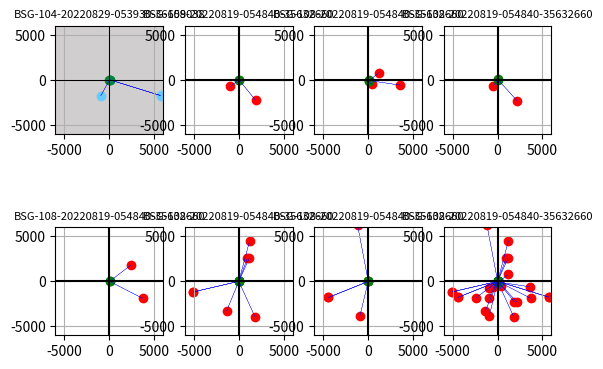

This chart was generated by the following Python code:
"""
=======================
Header
=======================

"""
import numpy as np
from numpy import random
import matplotlib.pyplot as plt

# Plot text
plotTitle = "Arrow Graph" # Overview Title
plotTitleCU = "Close up of final" # Title for the close up graph
xLabel    = "X Axis"
yLabel    = "Y Axis"

# CDI Plot Colors
DBlu = (  0/255,  61/255, 165/255)
LBlu = (102/255, 204/255, 255/255)
DGrn = (  0/255, 131/255,  61/255)
LGrn = (188/255, 218/255, 140/255)
Gry  = (208/255, 206/255, 206/255)

# Plot Limits
limGr1 = 6000
limGr2 = 200
xLimits1 = (-1*limGr1,limGr1)
yLimits1 = (-1*limGr1,limGr1)
xLimits2 = (-1*limGr2,limGr2)
yLimits2 = (-1*limGr2,limGr2)

# origional data
#x1 = [-968.5533352, 5701.833361, 5692.520396, -933.53864556, 1880.269828, 1163.899777, 431.1371727, 3585.78726, -466.0412291, 2148.204663, -2380.245797, 3716.161325, -1360.881347, 1788.870743, -5063.097285, 1202.630305, -5061.175557, 951.4418083, 1153.188174, -910.2192759, -4429.964175, -4428.45755, -1186.674527]
#y1 = [-1809.196663, -1749.85123, -1764.486807, -741.91098237, -2287.26652, 769.7979622, -523.4216769, -602.8574785, -665.5951562, -2308.569421, -1815.077626, -1895.880186, -3295.088133, -3914.096933, -1171.225864, 4490.79701, -1177.700875, 2549.92543, 2551.717946, -3801.74264, -1786.844565, -1793.265585, 6295.042542]
#x2 = [11.47203181, 26.73382711, 28.50346177, 19.09489844, 6.84324919, 111.1102926, 69.30373325, 91.29210023, 25.39859309, 23.44645231, 16.07662052, 24.97990217, 8.63208513, 3.0126432, 6.66956689, 3.02003773, 5.83890963, 5.71368472, 8.10007059, 3.04806583, 6.41856276, 6.28168004, 11.92973482]
#y2 = [-19.05544347, 0.21360917, 1.196682219, -10.45342748, 17.35887856, -94.38419136, -64.06145433, -82.67373532, -17.54393954, 33.92489155, -14.81325948, -1.554247489, 2.50136924, -1.99620199, 5.02607826, 2.35514922, 5.25979461, 5.30840906, 4.906913741, -14.4680754, -8.55658783, -9.09469319, -2.79406982]


image1Name = ("BSG-104-20220829-053930-36659038")
xRAW1 = [ -968.5533352, 5701.833361, 5692.520396]
yRAW1 = [-1809.196663, -1749.85123,  -1764.486807]
xRPC1 = [ 11.47203181, 26.73382711, 28.50346177]
yRPC1 = [-19.05544347,  0.21360917,  1.196682219]

image2Name = ("BSG-108-20220819-054840-35632660")
xRAW2 = [-933.53864556, 1880.269828]
yRAW2 = [-741.91098237, -2287.26652]
xRPC2 = [19.09489844, 6.84324919]
yRPC2 = [10.45342748, 17.35887856]

image3Name = ("BSG-112-20220721-083055-31906033")
xRAW3 = [1163.899777,   431.1371727, 3585.78726]
yRAW3 = [ 769.7979622, -523.4216769, -602.8574785]
xRPC3 = [111.1102926,  69.30373325,  91.29210023]
yRPC3 = [-94.3841913, -64.06145433, -82.67373532]

image4Name = ("BSG-112-20220726-063016-32739023")
xRAW4 = [-466.0412291,  2148.204663]
yRAW4 = [-665.5951562, -2308.569421]
xRPC4 = [ 25.39859309, 23.44645231]
yRPC4 = [-17.54393954, 33.92489155]

image5Name = ("BSG-114-20220705-142440-29423141")
xRAW5 = [2380.245797,  3716.161325]
yRAW5 = [1815.077626, -1895.880186]
xRPC5 = [ 16.07662052, 24.97990217]
yRPC5 = [-14.81325948, -1.554247489]

image6Name = ("BSG-115-20220714-150410-30862499")
xRAW6 = [-1360.881347, 1788.870743, -5063.097285, 1202.630305, -5061.175557, 951.4418083, 1153.188174]
yRAW6 = [-3295.088133, -3914.096933, -1171.225864, 4490.79701, -1177.700875, 2549.92543, 2551.717946]
xRPC6 = [8.63208513, 3.0126432, 6.66956689, 3.02003773, 5.83890963, 5.71368472, 8.10007059]
yRPC6 = [2.50136924, -1.99620199, 5.02607826, 2.35514922, 5.25979461, 5.30840906, 4.906913741]

image7Name = ("BSG-117-20220614-122129-26834717")
xRAW7 = [ -910.2192759, -4429.964175, -4428.45755, -1186.674527]
yRAW7 = [-3801.74264,   -1786.844565, -1793.265585, 6295.042542]
xRPC7 = [3.04806583,   6.41856276,  6.28168004, 11.92973482]
yRPC7 = [-14.4680754, -8.55658783, -9.09469319, -2.79406982]

image8Name = ("All Images")
xRAW8 = [-968.5533352, 5701.833361, 5692.520396, -933.53864556, 1880.269828, 1163.899777, 431.1371727, 3585.78726, -466.0412291, 2148.204663, -2380.245797, 3716.161325, -1360.881347, 1788.870743, -5063.097285, 1202.630305, -5061.175557, 951.4418083, 1153.188174, -910.2192759, -4429.964175, -4428.45755, -1186.674527]
yRAW8 = [-1809.196663, -1749.85123, -1764.486807, -741.91098237, -2287.26652, 769.7979622, -523.4216769, -602.8574785, -665.5951562, -2308.569421, -1815.077626, -1895.880186, -3295.088133, -3914.096933, -1171.225864, 4490.79701, -1177.700875, 2549.92543, 2551.717946, -3801.74264, -1786.844565, -1793.265585, 6295.042542]
xRPC8 = [11.47203181, 26.73382711, 28.50346177, 19.09489844, 6.84324919, 111.1102926, 69.30373325, 91.29210023, 25.39859309, 23.44645231, 16.07662052, 24.97990217, 8.63208513, 3.0126432, 6.66956689, 3.02003773, 5.83890963, 5.71368472, 8.10007059, 3.04806583, 6.41856276, 6.28168004, 11.92973482]
yRPC8 = [-19.05544347, 0.21360917, 1.196682219, -10.45342748, 17.35887856, -94.38419136, -64.06145433, -82.67373532, -17.54393954, 33.92489155, -14.81325948, -1.554247489, 2.50136924, -1.99620199, 5.02607826, 2.35514922, 5.25979461, 5.30840906, 4.906913741, -14.4680754, -8.55658783, -9.09469319, -2.79406982]

# Define Plots
fig, axs = plt.subplots(2,4)

# Scatter Plot 1
axs[0,0].plot((0,0),(yLimits1), color="black", lw=0.75)
axs[0,0].plot((xLimits1),(0,0), color="black", lw=0.75)
axs[0,0].set_facecolor(color= Gry)
axs[0,0].scatter(xRAW1, yRAW1, color =LBlu)
axs[0,0].scatter(xRPC1, yRPC1, color =DGrn)
axs[0,0].set_title(image1Name, fontsize =8)
# Draw arrows
for i in range(len(xRAW1)):
    axs[0,0].arrow(xRAW1[i], yRAW1[i], (xRPC1[i]-xRAW1[i]), (yRPC1[i]-yRAW1[i]),color = "blue",
    head_width=0.7, lw=0.2, shape="full", length_includes_head=True )

axs[0,0].grid()
axs[0,0].set_aspect('equal', 'box')
axs[0,0].set(xlim=(xLimits1), ylim=(yLimits1))


# Scatter Plot 2
axs[0,1].plot((0,0),(yLimits1), color="black")
axs[0,1].plot((xLimits1),(0,0), color="black")
axs[0,1].scatter(xRAW2, yRAW2, color ="red")
axs[0,1].scatter(xRPC2, yRPC2, color ="green")
axs[0,1].set_title(image2Name, fontsize =8)
# Draw arrows
for i in range(len(xRAW2)):
    axs[0,1].arrow(xRAW2[i], yRAW2[i], (xRPC2[i]-xRAW2[i]), (yRPC2[i]-yRAW2[i]),color = "blue",
    head_width=0.7, lw=0.2, shape="full", length_includes_head=True )

axs[0,1].grid()
axs[0,1].set_aspect('equal', 'box')
axs[0,1].set(xlim=(xLimits1), ylim=(yLimits1))

# Scatter Plot 3
axs[0,2].plot((0,0),(yLimits1), color="black")
axs[0,2].plot((xLimits1),(0,0), color="black")
axs[0,2].scatter(xRAW3, yRAW3, color ="red")
axs[0,2].scatter(xRPC3, yRPC3, color ="green")
axs[0,2].set_title(image2Name, fontsize =8)
# Draw arrows
for i in range(len(xRAW3)):
    axs[0,2].arrow(xRAW3[i], yRAW3[i], (xRPC3[i]-xRAW3[i]), (yRPC3[i]-yRAW3[i]),color = "blue",
    head_width=0.7, lw=0.2, shape="full", length_includes_head=True )

axs[0,2].grid()
axs[0,2].set_aspect('equal', 'box')
axs[0,2].set(xlim=(xLimits1), ylim=(yLimits1))

# Scatter Plot 4
axs[0,3].plot((0,0),(yLimits1), color="black")
axs[0,3].plot((xLimits1),(0,0), color="black")
axs[0,3].scatter(xRAW4, yRAW4, color ="red")
axs[0,3].scatter(xRPC4, yRPC4, color ="green")
axs[0,3].set_title(image2Name, fontsize =8)
# Draw arrows
for i in range(len(xRAW4)):
    axs[0,3].arrow(xRAW4[i], yRAW4[i], (xRPC4[i]-xRAW4[i]), (yRPC4[i]-yRAW4[i]),color = "blue",
    head_width=0.7, lw=0.2, shape="full", length_includes_head=True )

axs[0,3].grid()
axs[0,3].set_aspect('equal', 'box')
axs[0,3].set(xlim=(xLimits1), ylim=(yLimits1))

# Scatter Plot 5
axs[1,0].plot((0,0),(yLimits1), color="black")
axs[1,0].plot((xLimits1),(0,0), color="black")
axs[1,0].scatter(xRAW5, yRAW5, color ="red")
axs[1,0].scatter(xRPC5, yRPC5, color ="green")
axs[1,0].set_title(image2Name, fontsize =8)
# Draw arrows
for i in range(len(xRAW5)):
    axs[1,0].arrow(xRAW5[i], yRAW5[i], (xRPC5[i]-xRAW5[i]), (yRPC5[i]-yRAW5[i]),color = "blue",
    head_width=0.7, lw=0.2, shape="full", length_includes_head=True )

axs[1,0].grid()
axs[1,0].set_aspect('equal', 'box')
axs[1,0].set(xlim=(xLimits1), ylim=(yLimits1))

# Scatter Plot 6
axs[1,1].plot((0,0),(yLimits1), color="black")
axs[1,1].plot((xLimits1),(0,0), color="black")
axs[1,1].scatter(xRAW6, yRAW6, color ="red")
axs[1,1].scatter(xRPC6, yRPC6, color ="green")
axs[1,1].set_title(image2Name, fontsize =8)
# Draw arrows
for i in range(len(xRAW6)):
    axs[1,1].arrow(xRAW6[i], yRAW6[i], (xRPC6[i]-xRAW6[i]), (yRPC6[i]-yRAW6[i]),color = "blue",
    head_width=0.7, lw=0.2, shape="full", length_includes_head=True )

axs[1,1].grid()
axs[1,1].set_aspect('equal', 'box')
axs[1,1].set(xlim=(xLimits1), ylim=(yLimits1))

# Scatter Plot 7
axs[1,2].plot((0,0),(yLimits1), color="black")
axs[1,2].plot((xLimits1),(0,0), color="black")
axs[1,2].scatter(xRAW7, yRAW7, color ="red")
axs[1,2].scatter(xRPC7, yRPC7, color ="green")
axs[1,2].set_title(image2Name, fontsize =8)
# Draw arrows
for i in range(len(xRAW7)):
    axs[1,2].arrow(xRAW7[i], yRAW7[i], (xRPC7[i]-xRAW7[i]), (yRPC7[i]-yRAW7[i]),color = "blue",
    head_width=0.7, lw=0.2, shape="full", length_includes_head=True )

axs[1,2].grid()
axs[1,2].set_aspect('equal', 'box')
axs[1,2].set(xlim=(xLimits1), ylim=(yLimits1))

# Scatter Plot 8
axs[1,3].plot((0,0),(yLimits1), color="black")
axs[1,3].plot((xLimits1),(0,0), color="black")
axs[1,3].scatter(xRAW8, yRAW8, color ="red")
axs[1,3].scatter(xRPC8, yRPC8, color ="green")
axs[1,3].set_title(image2Name, fontsize =8)
# Draw arrows
for i in range(len(xRAW8)):
    axs[1,3].arrow(xRAW8[i], yRAW8[i], (xRPC8[i]-xRAW8[i]), (yRPC8[i]-yRAW8[i]),color = "blue",
    head_width=0.7, lw=0.2, shape="full", length_includes_head=True )

axs[1,3].grid()
axs[1,3].set_aspect('equal', 'box')
axs[1,3].set(xlim=(xLimits1), ylim=(yLimits1))


# Show Plots
plt.show()
plt.savefig('arrows2axs.png')



